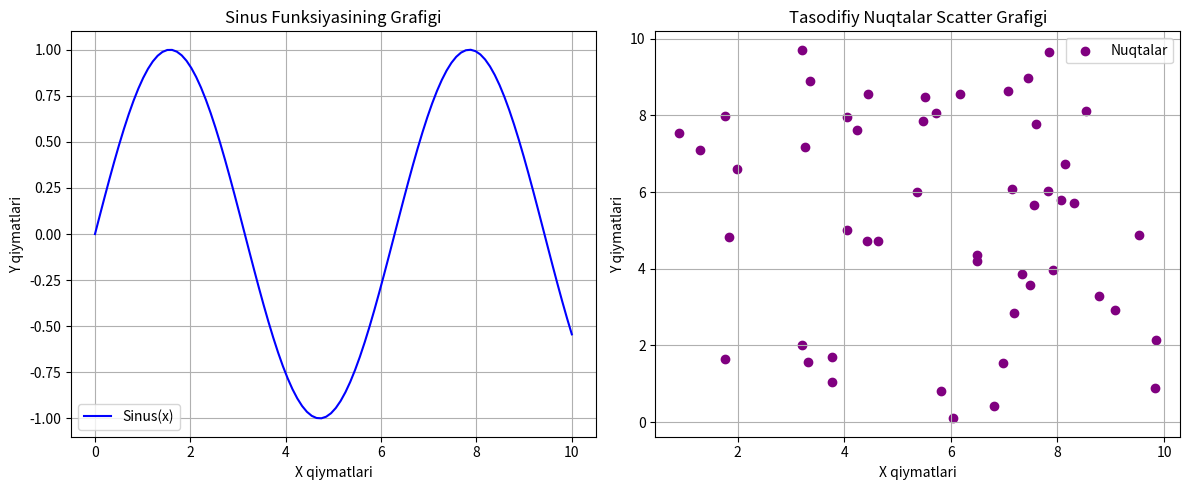

Generate this figure with matplotlib:
# -*- coding: utf-8 -*-
"""Untitled4.ipynb

Automatically generated by Colab.

Original file is located at
    https://colab.research.google.com/<link-removed>

# Новый раздел
"""

import matplotlib.pyplot as plt
import numpy as np

# Sinus funksiyasining grafigi
x = np.linspace(0, 10, 100)
y = np.sin(x)

plt.figure(figsize=(12, 5))

# Chapdagi sinus grafigi
plt.subplot(1, 2, 1)
plt.plot(x, y, color='blue', label='Sinus(x)')
plt.title("Sinus Funksiyasining Grafigi")
plt.xlabel("X qiymatlari")
plt.ylabel("Y qiymatlari")
plt.legend()
plt.grid()

# Tasodifiy nuqtalar grafigi
x_scatter = np.random.uniform(0, 10, 50)
y_scatter = np.random.uniform(0, 10, 50)

plt.subplot(1, 2, 2)
plt.scatter(x_scatter, y_scatter, color='purple', label='Nuqtalar')
plt.title("Tasodifiy Nuqtalar Scatter Grafigi")
plt.xlabel("X qiymatlari")
plt.ylabel("Y qiymatlari")
plt.legend()
plt.grid()

plt.tight_layout()
plt.show()